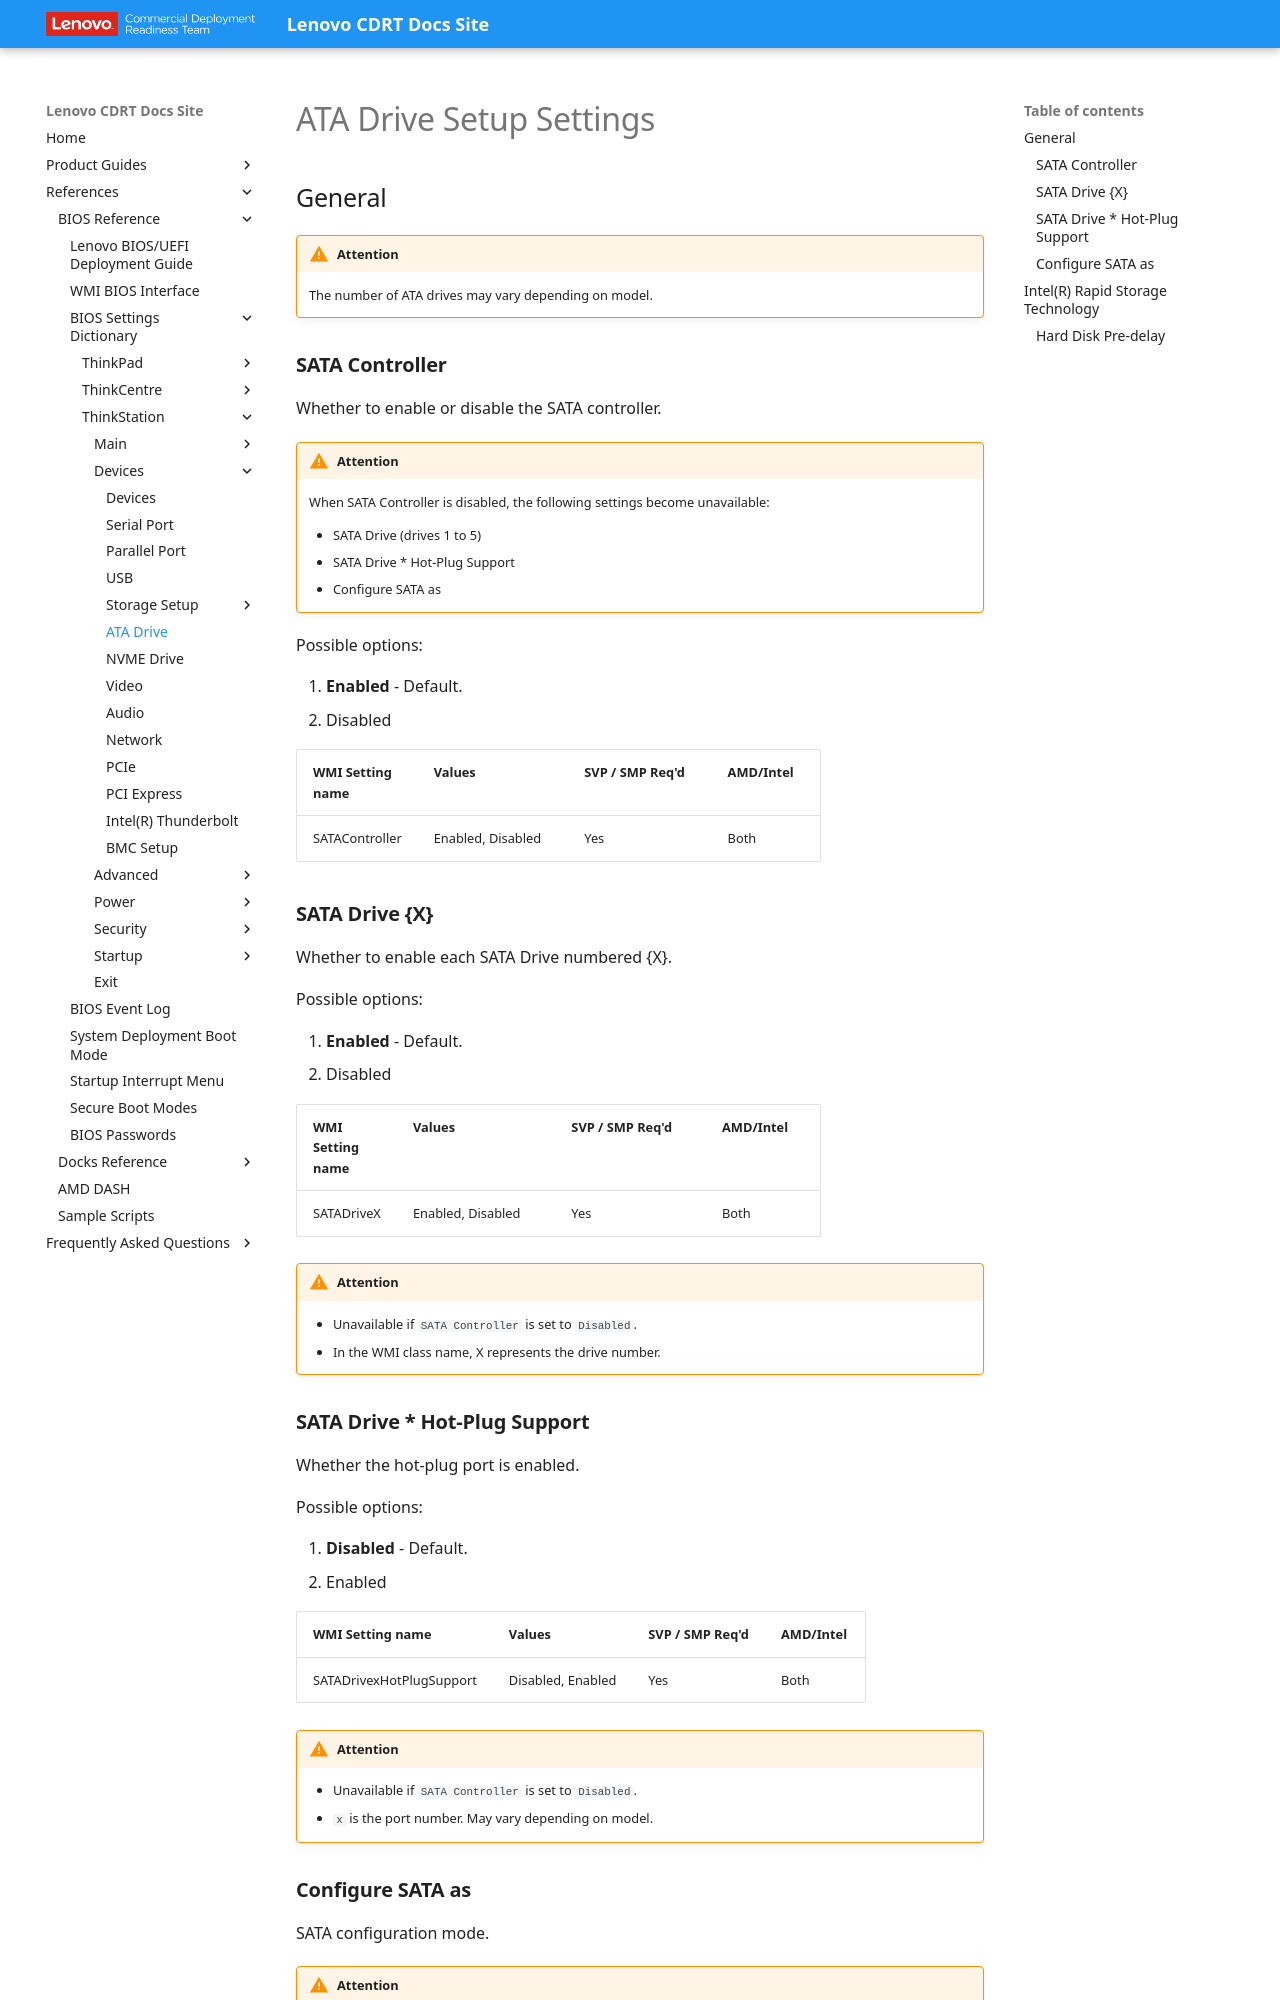

repository: CDRT/mk_docs · page: ref/bios/settings/thinkstation/atadrivesetup/index.html · generator: mkdocs

# ATA Drive Setup Settings

## General

!!! warning "Attention"
    The number of ATA drives may vary depending on model.

### **SATA Controller**

Whether to enable or disable the SATA controller.

!!! warning "Attention"
    When SATA Controller is disabled, the following settings become unavailable:

    - SATA Drive (drives 1 to 5)
    - SATA Drive * Hot-Plug Support
    - Configure SATA as

Possible options:

1. **Enabled** - Default.
2. Disabled

| WMI Setting name | Values | SVP / SMP Req'd | AMD/Intel |
| :--- | :--- | :--- | :--- |
| SATAController | Enabled, Disabled | Yes | Both |

### **SATA Drive {X}**

Whether to enable each SATA Drive numbered {X}.

Possible options:

1. **Enabled** - Default.
2. Disabled

| WMI Setting name | Values | SVP / SMP Req'd | AMD/Intel |
| :--- | :--- | :--- | :--- |
| SATADriveX | Enabled, Disabled | Yes | Both |

!!! warning "Attention"
    - Unavailable if `SATA Controller` is set to `Disabled`.
    - In the WMI class name, X represents the drive number.

### **SATA Drive * Hot-Plug Support**

Whether the hot-plug port is enabled.

Possible options:

1. **Disabled** - Default.
2. Enabled

| WMI Setting name | Values | SVP / SMP Req'd | AMD/Intel |
| :--- | :--- | :--- | :--- |
| SATADrivexHotPlugSupport | Disabled, Enabled | Yes | Both |

!!! warning "Attention"
    - Unavailable if `SATA Controller` is set to `Disabled`.
    - `x` is the port number. May vary depending on model.
